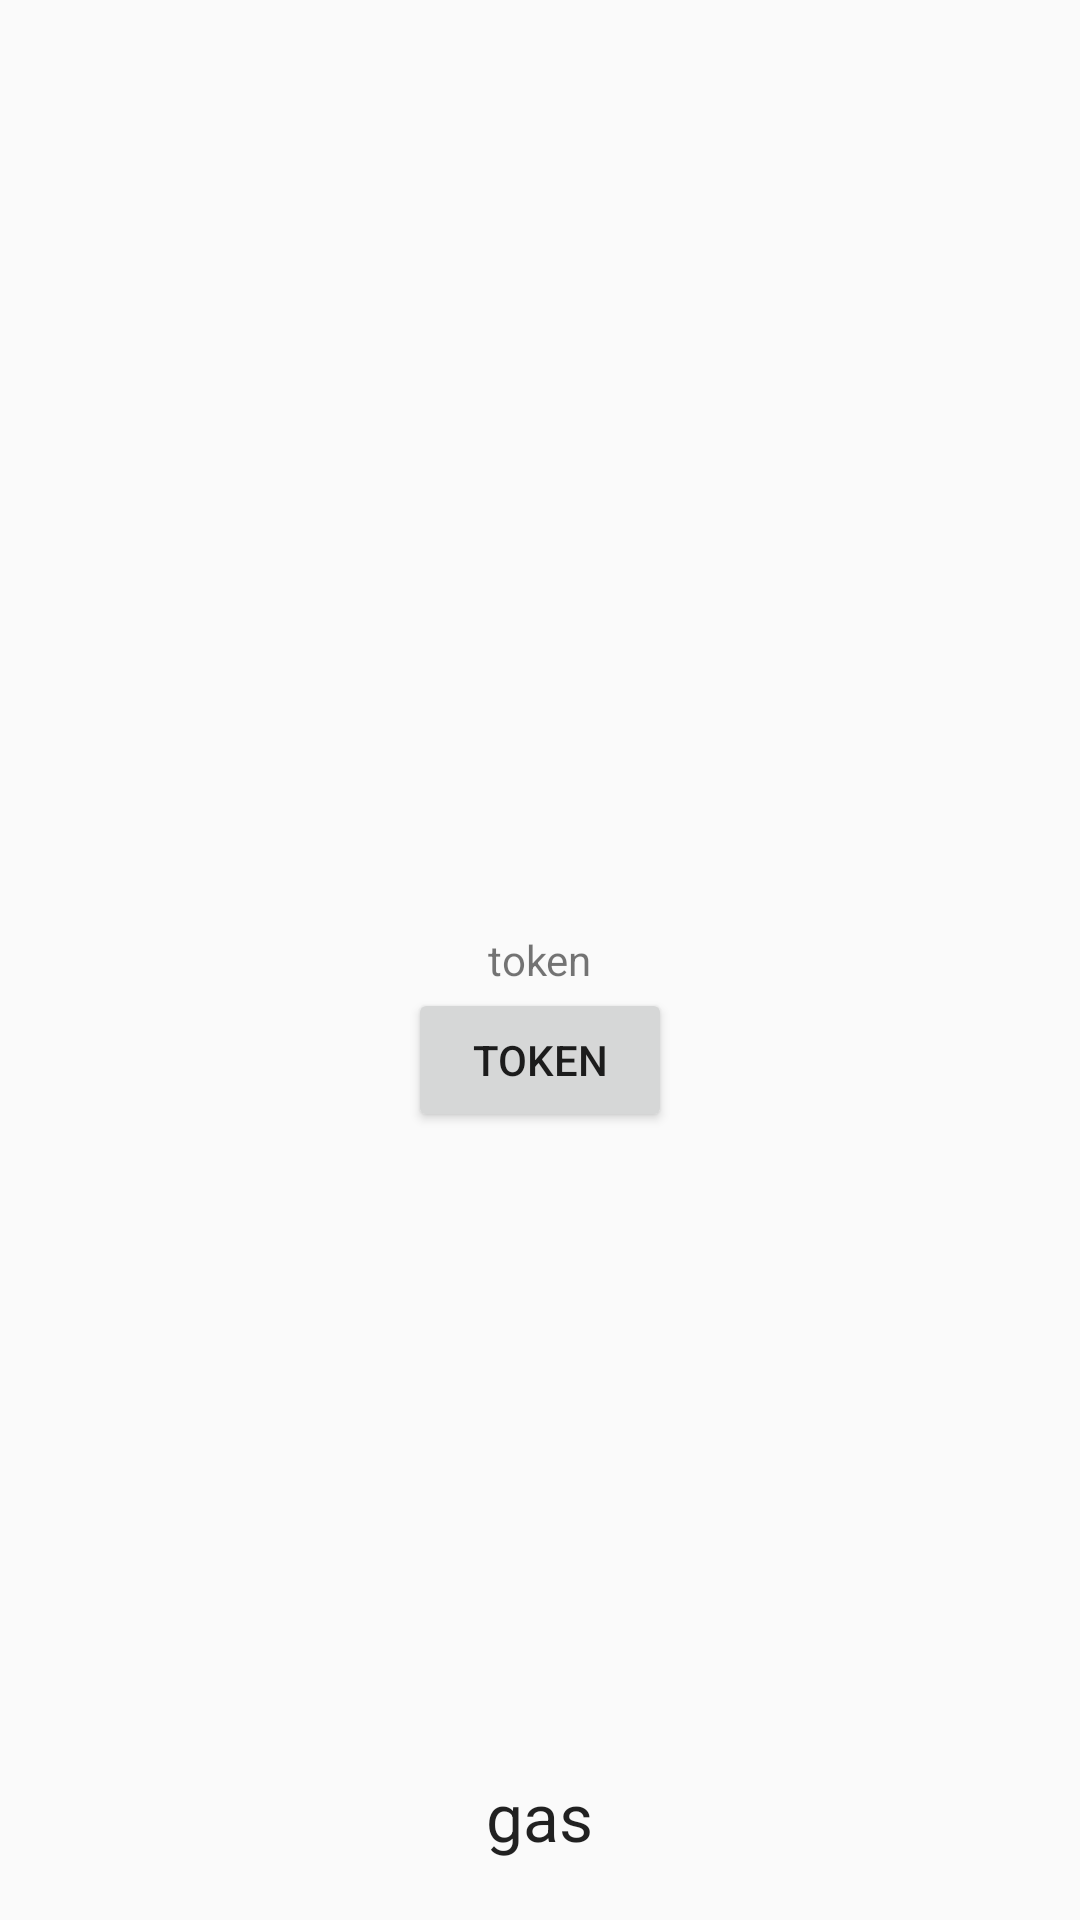

Here is an Android app screen rendered from its layout file. Give the layout XML and the strings, colors and styles it references.
<!-- AndroidManifest.xml: application theme Theme.Example_Sugnup -->
<!-- res/layout/activity_fire.xml -->
<?xml version="1.0" encoding="utf-8"?>
<RelativeLayout xmlns:android="http://schemas.android.com/apk/res/android"
    xmlns:tools="http://schemas.android.com/tools"
    android:layout_width="match_parent"
    android:layout_height="match_parent"
    tools:context=".FireActivity">

    <TextView
        android:id="@+id/tv_token"
        android:layout_width="wrap_content"
        android:layout_height="wrap_content"
        android:text="token"
        android:layout_centerInParent="true"/>

    <Button
        android:id="@+id/btn_token"
        android:layout_centerHorizontal="true"
        android:layout_below="@id/tv_token"
        android:layout_width="wrap_content"
        android:layout_height="wrap_content"
        android:text="token"/>

    <TextView
        android:id="@+id/tv_gas"
        android:layout_alignParentBottom="true"
        android:layout_centerHorizontal="true"
        android:layout_marginBottom="20dp"
        android:layout_width="wrap_content"
        android:layout_height="wrap_content"
        android:textAppearance="@style/TextAppearance.AppCompat.Large"
        android:text="gas"/>

</RelativeLayout>
<!-- resources referenced by this layout -->
<resources>
  <style name="Theme.Example_Sugnup" parent="Theme.AppCompat.Light.DarkActionBar">
          
          <item name="colorPrimary">@color/purple_500</item>
          <item name="colorPrimaryVariant">@color/purple_700</item>
          <item name="colorOnPrimary">@color/white</item>
          
          <item name="colorSecondary">@color/teal_200</item>
          <item name="colorSecondaryVariant">@color/teal_700</item>
          <item name="colorOnSecondary">@color/black</item>
          
          <item name="android:statusBarColor" tools:targetApi="l">?attr/colorPrimaryVariant</item>
          
  
          <item name="windowActionBar">false</item>
          <item name="windowNoTitle">true</item>
  
      </style>
  <!-- not gathered from this repository: default colours our renderer supplied (Android Studio template values) -->
  <color name="purple_500">#FF6200EE</color>
  <color name="purple_700">#FF3700B3</color>
  <color name="teal_200">#FF03DAC5</color>
  <color name="teal_700">#FF018786</color>
  <color name="black">#FF000000</color>
  <color name="white">#FFFFFFFF</color>
</resources>
